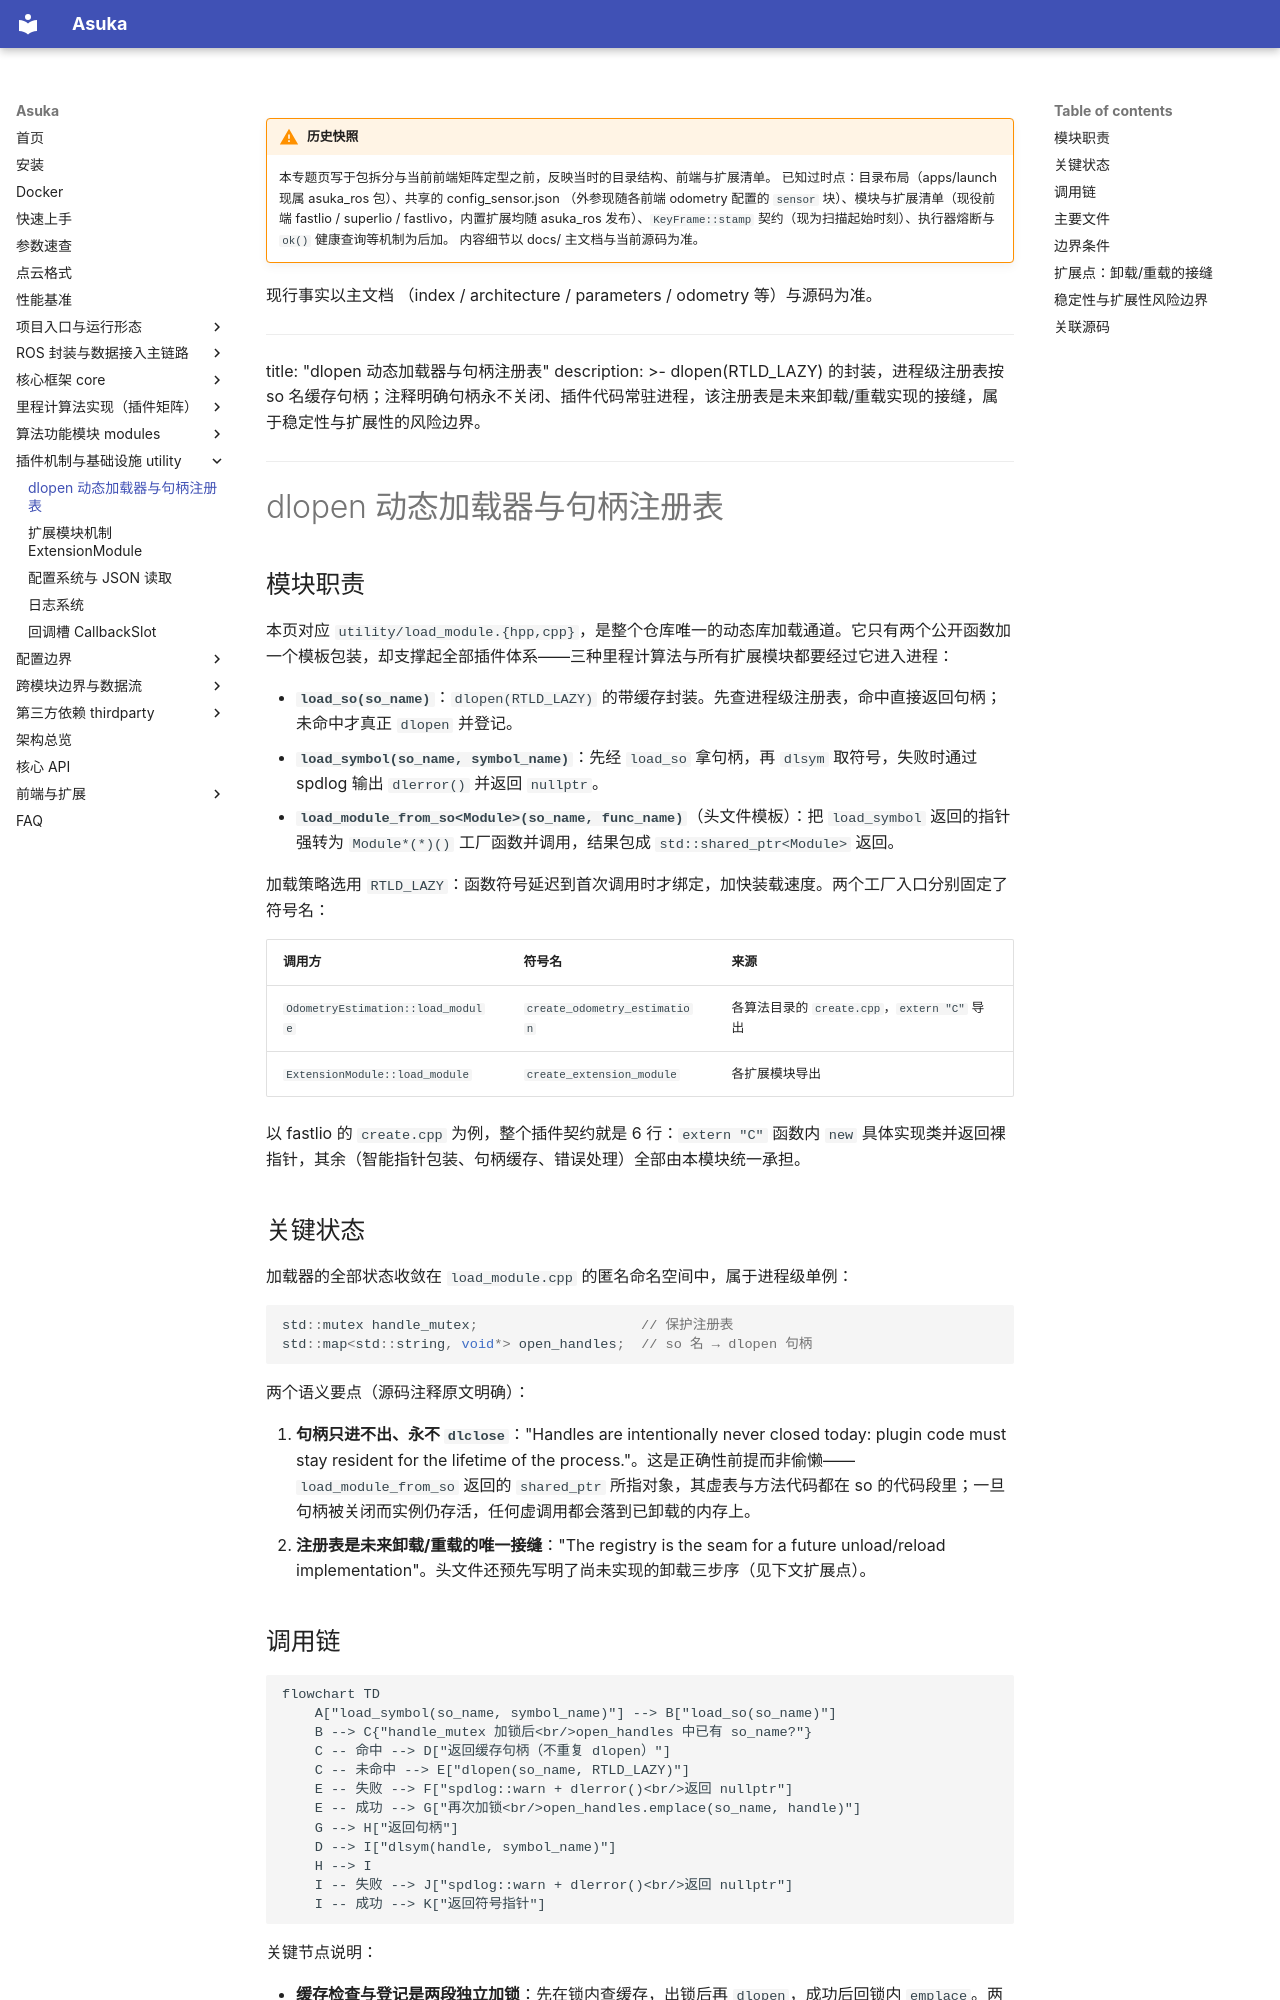

repository: AphroraC/asuka · page: wiki/infra/01.html · generator: mkdocs

!!! warning "历史快照"

    本专题页写于包拆分与当前前端矩阵定型之前，反映当时的目录结构、前端与扩展清单。
    已知过时点：目录布局（apps/launch 现属 asuka_ros 包）、共享的 config_sensor.json
    （外参现随各前端 odometry 配置的 `sensor` 块）、模块与扩展清单（现役前端
    fastlio / superlio / fastlivo，内置扩展均随 asuka_ros 发布）、`KeyFrame::stamp`
    契约（现为扫描起始时刻）、执行器熔断与 `ok()` 健康查询等机制为后加。
    内容细节以 docs/ 主文档与当前源码为准。

现行事实以主文档
    （index / architecture / parameters / odometry 等）与源码为准。

---
title: "dlopen 动态加载器与句柄注册表"
description: >-
  dlopen(RTLD_LAZY) 的封装，进程级注册表按 so 名缓存句柄；注释明确句柄永不关闭、插件代码常驻进程，该注册表是未来卸载/重载实现的接缝，属于稳定性与扩展性的风险边界。
---

# dlopen 动态加载器与句柄注册表

## 模块职责

本页对应 `utility/load_module.{hpp,cpp}`，是整个仓库唯一的动态库加载通道。它只有两个公开函数加一个模板包装，却支撑起全部插件体系——三种里程计算法与所有扩展模块都要经过它进入进程：

- **`load_so(so_name)`**：`dlopen(RTLD_LAZY)` 的带缓存封装。先查进程级注册表，命中直接返回句柄；未命中才真正 `dlopen` 并登记。
- **`load_symbol(so_name, symbol_name)`**：先经 `load_so` 拿句柄，再 `dlsym` 取符号，失败时通过 spdlog 输出 `dlerror()` 并返回 `nullptr`。
- **`load_module_from_so<Module>(so_name, func_name)`**（头文件模板）：把 `load_symbol` 返回的指针强转为 `Module*(*)()` 工厂函数并调用，结果包成 `std::shared_ptr<Module>` 返回。

加载策略选用 `RTLD_LAZY`：函数符号延迟到首次调用时才绑定，加快装载速度。两个工厂入口分别固定了符号名：

| 调用方 | 符号名 | 来源 |
|---|---|---|
| `OdometryEstimation::load_module` | `create_odometry_estimation` | 各算法目录的 `create.cpp`，`extern "C"` 导出 |
| `ExtensionModule::load_module` | `create_extension_module` | 各扩展模块导出 |

以 fastlio 的 `create.cpp` 为例，整个插件契约就是 6 行：`extern "C"` 函数内 `new` 具体实现类并返回裸指针，其余（智能指针包装、句柄缓存、错误处理）全部由本模块统一承担。

## 关键状态

加载器的全部状态收敛在 `load_module.cpp` 的匿名命名空间中，属于进程级单例：

```cpp
std::mutex handle_mutex;                    // 保护注册表
std::map<std::string, void*> open_handles;  // so 名 → dlopen 句柄
```

两个语义要点（源码注释原文明确）：

1. **句柄只进不出、永不 `dlclose`**："Handles are intentionally never closed today: plugin code must stay resident for the lifetime of the process."。这是正确性前提而非偷懒——`load_module_from_so` 返回的 `shared_ptr` 所指对象，其虚表与方法代码都在 so 的代码段里；一旦句柄被关闭而实例仍存活，任何虚调用都会落到已卸载的内存上。
2. **注册表是未来卸载/重载的唯一接缝**："The registry is the seam for a future unload/reload implementation"。头文件还预先写明了尚未实现的卸载三步序（见下文扩展点）。
